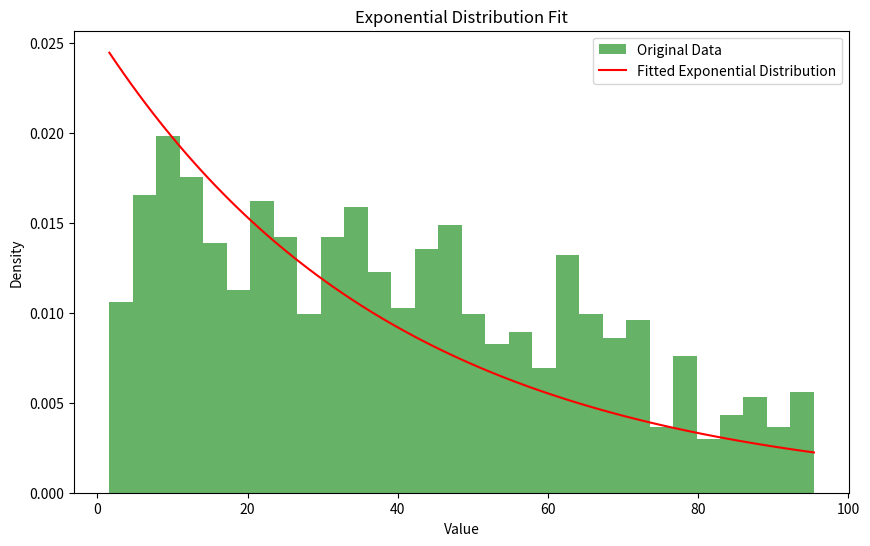

The script that saved this image:
import numpy as np
import matplotlib.pyplot as plt
import scipy.stats as stats

# Step 1: Input your data here
data = [
8.7,16.5,67.1,56.6,12,12.8,50.5,7.7,64.7,72,23,69.8,12.2,51.2,24.5,78.4,12.3,6.8,66.9,13.4,16.2,47.7,60.6,54.4,5.2,72.5,16.8,15.2,41.2,31,48,8.8,64.1,77.2,23.4,71,5.4,72.1,43.9,32.3,31.8,68.9,6.5,7,51.1,8.4,32.7,32.2,49.1,17.5,71,3.1,75.5,11.8,59.3,4.7,71.8,23.2,4,3,12.2,22.6,37.5,40.3,84.5,42.3,56.5,66.1,12.5,33.1,5.9,63.6,43,68.8,92.8,17.1,47.7,21.2,4.4,22.1,67.6,12.4,54.5,47.7,14.8,19.8,11,65.2,33.3,84.5,35,41.2,70.5,14.8,72.4,92.2,50,44.3,24.9,13.5,19.6,34.5,5.3,35.1,9.2,65.7,89,75.4,34.2,91.4,37,79.3,32.2,68.7,32.6,4,33.1,46.7,20.8,22.9,3.6,61.1,33.7,76.7,79.2,67.2,11,5.3,42.3,72.7,8.8,37.8,55.4,30.5,46,79.4,9.3,83.8,92.1,39.1,37.8,24.7,91.2,21.8,19.4,35.1,45.8,69,61.6,63.5,25.5,41.6,59.3,67.2,37.1,15.5,35.5,83.4,18.9,31.8,49,32.7,7.4,80.2,3.6,39,62.6,26.9,13.7,19.7,41.4,19,42.8,38,6.4,1.6,58.6,32.9,35.4,39.2,9.7,47.4,42.1,44.7,5.7,11.7,76.9,64.3,21.4,48.5,35.3,41.8,15.8,12,36.9,73.5,58,76.5,15,34.7,7.1,51.8,23.6,45.1,45.1,26.1,37.2,8.7,55.1,77.8,20.1,16.6,31.3,2.1,4.9,6.3,59.5,28.2,8.2,42.3,56.5,79.1,42.2,12.2,11.7,86.5,4.8,68.5,33.8,22.2,18.9,62.8,24.6,7.1,30.7,78,49.1,88.7,50.4,4.3,45.7,25.5,3.7,90.8,4.9,33.1,18.1,20.7,16.6,19.8,55.8,32.2,30.1,92.4,4.2,87.3,47.2,77.9,73.6,43,41.2,66.7,36.6,18.5,94.7,60.4,22,13.9,22,86,18.6,9.2,55.2,61.5,42.1,60.3,44.1,87.4,27.6,12.8,65.2,54.9,12.1,27.1,71.9,69.7,29.5,67.2,34.1,32.9,44.1,48.6,8,49.4,23,2.1,30.3,4.1,53.4,33.9,20.8,34.1,56.2,83,5.6,23,5.9,39.7,23.2,77.1,3,9.6,64.7,94.4,38.1,58.2,71.9,55.1,47,42.6,33.7,52,63.9,15.5,12.5,38.8,46.7,72.4,79.4,16.3,15.3,62.3,39,39.3,22.4,21.7,76.7,60.6,18.3,15.6,52.3,4.4,38.8,31.7,67.9,7.6,79,71.2,7.1,12,5.6,68.1,19.3,68.4,72.5,88.9,44.7,7.2,73.1,17.7,30.1,33.2,12.3,42.4,55.4,34.7,3,76.5,58.6,69.5,44.1,11.1,62.7,26.6,18.3,47.1,34.6,37.8,20.1,55.7,6,46.2,26.6,85,86.5,11.8,3.5,64.3,10.7,49.2,45.8,81.9,33.1,32.2,63.3,89.7,40.9,92.4,34.8,5.6,10.1,21.2,50.5,22.8,57.4,8,3.2,59.7,13.5,4,26.1,21,64,66.3,49.9,10.2,43.8,54.2,68.6,9.2,8.4,39.4,43.8,25.1,88.9,35.8,51.7,43.9,31.7,26.6,25.8,5.3,90.8,5.5,94.4,22.5,61.8,58.8,74.1,45.3,12.3,26.1,23.8,9.7,21.7,58.3,88.1,18.7,42.5,24.1,25.2,78.3,70.2,93.5,94.1,4.2,34.3,6.7,41.4,63.5,13.1,49,25.4,76.1,9.4,11.1,16.1,42.8,80.5,72.2,15.1,39.1,43.2,40.9,6.9,34.1,20.4,6.4,16.1,9.7,68.2,61.8,8.5,77.5,36.8,46.4,15.6,86.4,91.6,49.4,39.8,23.5,8.4,80.2,4.7,41.2,32.2,46.3,5.7,78.5,35,20.9,60.1,45.4,43.1,40.6,36,7.9,95.4,52.2,22.6,15.4,29.2,8.7,9.8,23.8,54,35,48.7,61.7,44.7,29.1,41.3,7.5,61.7,27,21.5,47,58.9,12.6,63.8,93.9,13.3,48.5,21.1,49,38.6,73.5,82.8,3.9,27.9,70.6,18.2,34.6,31.3,13.7,9,69.5,24.1,17,31.5,93.7,16.8,81.1,43.5,5.3,32.1,83.9,17.4,21,74.5,70,88.4,84.5,71,19.9,58.3,51.8,18.8,30.6,37.7,93.8,3.3,45.2,42.3,66.1,93.2,45.9,15.9,4.3,88.3,50.6,32.2,31.9,26.6,21.3,89.9,88.2,60.5,23.5,67.6,68.4,6.7,67.4,50.3,18.4,42.6,65.6,88.3,55.5,71.5,50.9,9.2,4.7,82.6,21.7,31.4,51.7,77.1,28.7,77.8,35.6,61.5,25,71.8,11.5,25.3,61.1,27.6,46.2,26.4,48.1,10.3,39.8,8.5,57.6,16,12,77,16.9,14,2.8,27.1,10.6,52.6,17.1,26.2,46.3,22.9,66.3,37.5,29.3,10.7,50.1,51.3,54.6,15.6,26.6,26.4,45.2,25.7,42.5,27.7,6.1,53,24.1,67.4,72.6,32.1,75.9,37.5,7,10.7,9.8,9.7,66.6,27.1,44.1,7.9,18.4,29.8,21,33.9,21.8,62.8,15.9,46.2,31.7,66.5,64.9,15.3,42,35.2,9,62,9.3,13.9,21.9,12,52.2,47.8,7.1,47.6,33.5,31.1,7.9,16.7,30.6,66.2,48.2,40,15.9,77.5,36.8,40.9,86.5,15,37.8,6.4,10.5,55.9,54.3,21,28.3,57.7,56.5,92.7,29.3,56.7,27.1,10.5,52.8,31.1,53,51.1,5.3,61.6,11.5,9.7,2.8,68.7,25.3,12.9,65.6,42.9,31,9.3,11.8,27.9,37.3,30.9,22.6,42.4,62.7,83.3,50.2,19.6,6.5,64.1,20.5,28.1,61.2,10.7,4.4,24,42.7,64.7,31.8,92.6,9.4,36.5,59.1,7.9,55.9,55.7,41.8,15.1,57.2,90.3,56.7,61.7,34,62.6,63.8,34.4,34.4,6.2,84.8,10.5,31.1,25.7,54,45.4,21.4,14,48.1,5.8,44.7,13.9,40.9,28.3,5.9,31.9,23.5,35.5,25.7,36.1,4.1,72.2,62.5,23,29.4,33.1,48.6,59.6,59.2,12.2,7.5,48.8,94.3,81.9,52.5,47.4,8,57,25.5,66.3,52.4,5.3,51,18,61.6,61.5,36,13.7,75.9,25.7,30.7,36.1,8.6,82.4,45.4,14.1,72.4,26.7,24,28.6,7.1,63.8,48.4,19.3,8.9,54.2,8.9,21.9,33.5,46.9,46,63.7,85,9.1,46.7,68.9,32.7,76.7,47.2,46.8,8.3,38.7,21.7,50,22.5,52.7,23.5,33.2,15.6,15.3,38.7,14,30.2,89.8,32.9,28,38.5,20.8,16.4,38,20.4,8.7,42.8,49.3,32.9,28.4,88.3,14.2,71.3,62,16.7,65.1,19.4,13.5,68.2,13.4,13.9,8,42.5,66.5,50.2,74.3,85.3,13.9,14.5,48,18.5,42.4,19.9,26.6,33.7,52.4,29.5,70.1,38.3,63.3,21.5,5,21.7,48.3,37.4,9.2,67,7.8,42.2,28.3,2.2,11.7,56.2,26.8,9,10.4,41.4,42.2,44.8,18.8,63.5,30.4,9.6,56.2,62.5,71,38.1,7.9,26.9,14.8,26,64.2,11.7,20.2,7.6,63.7,57.8,17.1,48.2,47.9,40.4,11.5,68.7,33.7,35.8,20.1,45.9,71.6,46.2,70.7,95.4,31.3,66.7,    ]

# Step 2: Fit the Exponential distribution
# Estimate the parameters (lambda) of the exponential distribution
lambda_ = 1 / np.mean(data)

# Step 3: Generate the fitted exponential distribution
x_values = np.linspace(min(data), max(data), 100)
pdf_values = stats.expon.pdf(x_values, scale=1/lambda_)

# Step 4: Plot the histogram of the original data
plt.figure(figsize=(10, 6))
plt.hist(data, bins=30, density=True, alpha=0.6, color='g', label='Original Data')

# Step 5: Plot the fitted exponential distribution
plt.plot(x_values, pdf_values, 'r-', label='Fitted Exponential Distribution')

# Step 6: Display the plot
plt.title("Exponential Distribution Fit")
plt.xlabel("Value")
plt.ylabel("Density")
plt.legend()
plt.show()
